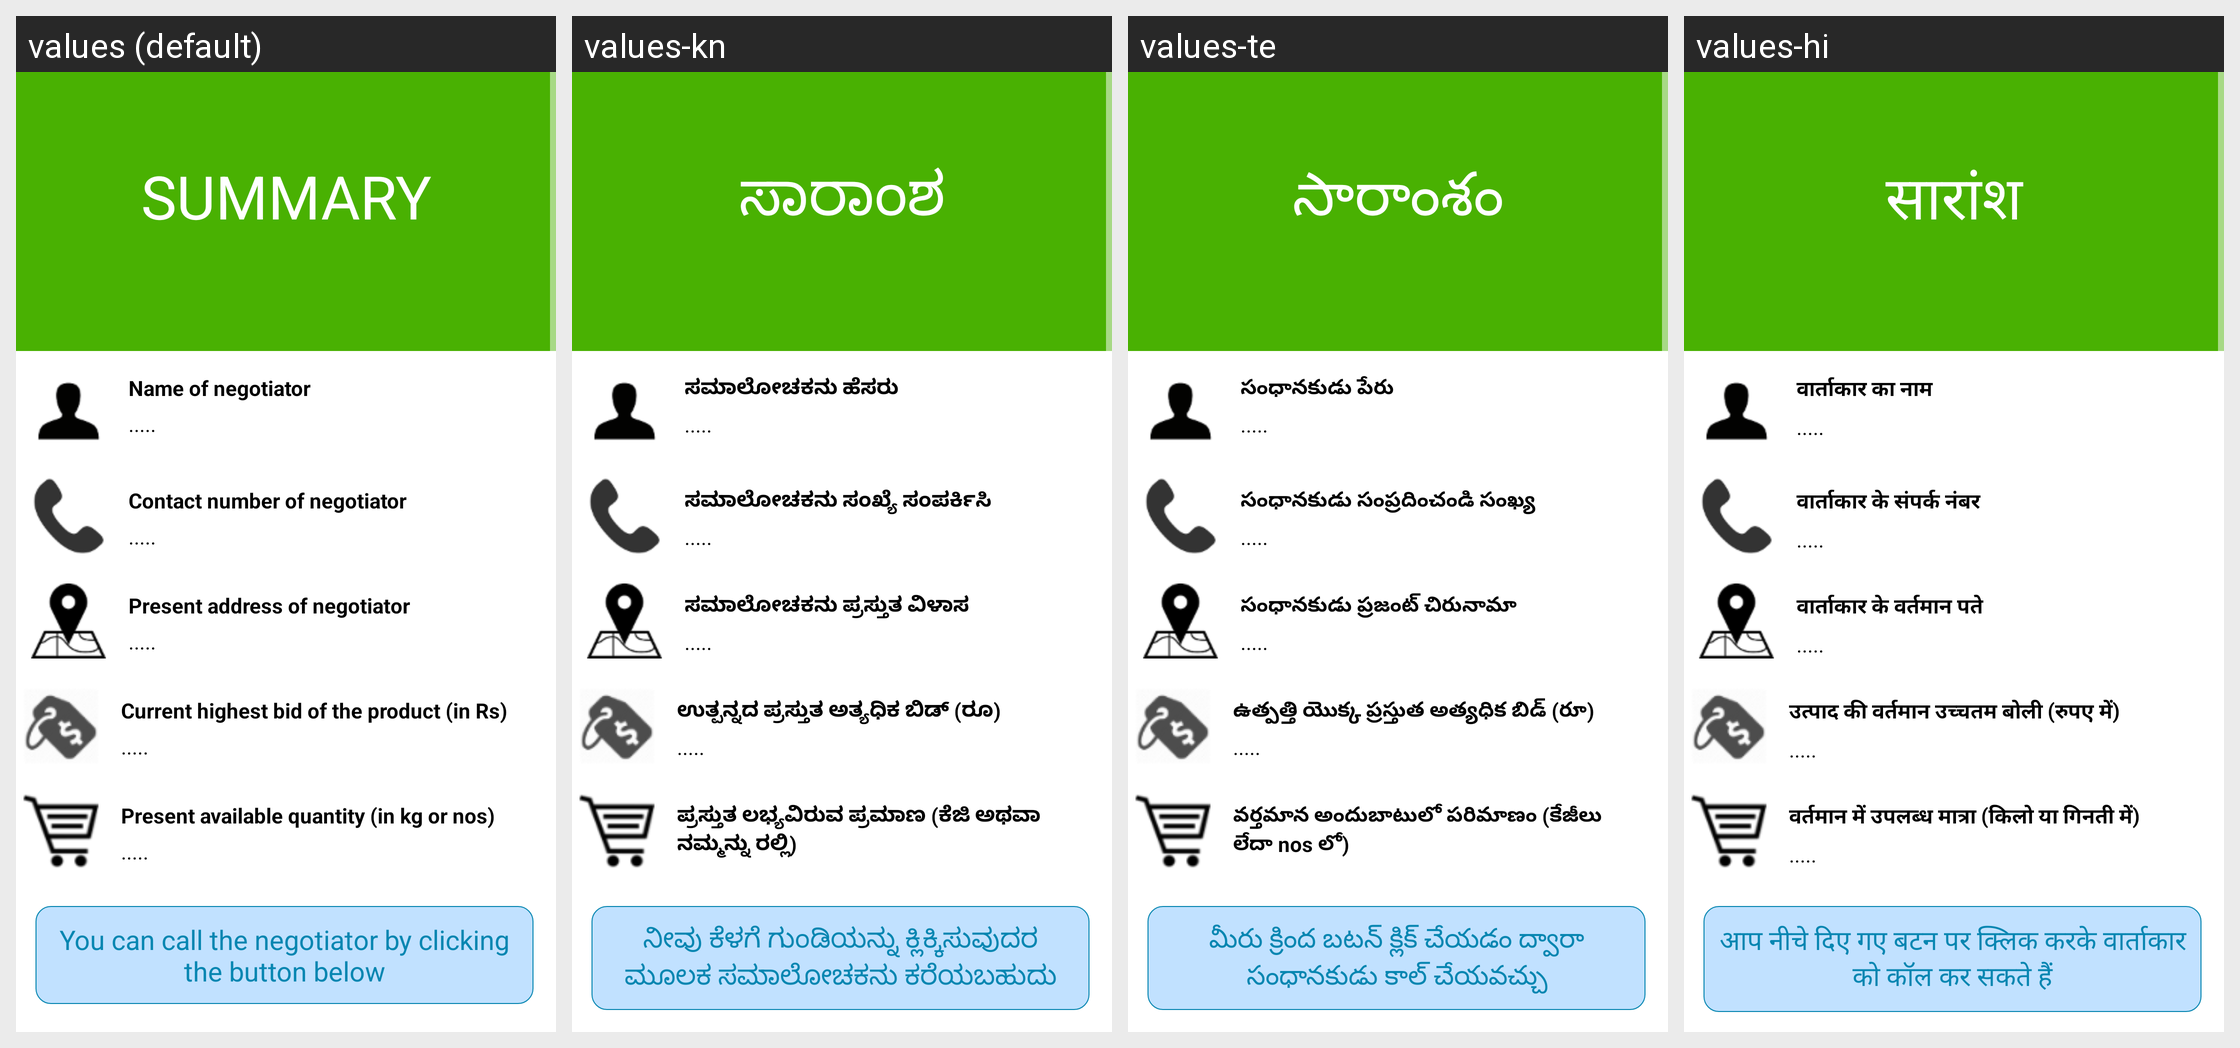

Strings drawn on this Android screen and how each of the app's shown locales translates them:
Android screen res/layout/ordersummary.xml rendered under 4 locales, left to right: values (default), values-kn, values-te, values-hi. Device: Nexus 5 (rendered at 1080×1920; each locale shown at half size, 540×960, under a caption strip naming it); theme AppTheme.
Other locales in the repository, not shown: values-bn, values-en, values-gu, values-ml, values-mr, values-ne, values-pa, values-sd, values-ta, values-ur.
Strings drawn on this screen, with the default value and each locale's value (text and hints the layout hard-codes, and strings that could not be matched under every locale, appear in the picture but are not listed):

ordersummary_1
  values: Summary
  values-kn: ಸಾರಾಂಶ
  values-te: సారాంశం
  values-hi: सारांश

ordersummary_2
  values: Name of negotiator
  values-kn: ಸಮಾಲೋಚಕನು ಹೆಸರು
  values-te: సంధానకుడు పేరు
  values-hi: वार्ताकार का नाम

defaultloading
  values: .....
  values-kn: .....
  values-te: .....
  values-hi: .....

ordersummary_3
  values: Contact number of negotiator
  values-kn: ಸಮಾಲೋಚಕನು ಸಂಖ್ಯೆ ಸಂಪರ್ಕಿಸಿ
  values-te: సంధానకుడు సంప్రదించండి సంఖ్య
  values-hi: वार्ताकार के संपर्क नंबर

ordersummary_4
  values: Present address of negotiator
  values-kn: ಸಮಾಲೋಚಕನು ಪ್ರಸ್ತುತ ವಿಳಾಸ
  values-te: సంధానకుడు ప్రజంట్ చిరునామా
  values-hi: वार्ताकार के वर्तमान पते

ordersummary_5
  values: Current highest bid of the product (in Rs)
  values-kn: ಉತ್ಪನ್ನದ ಪ್ರಸ್ತುತ ಅತ್ಯಧಿಕ ಬಿಡ್ (ರೂ)
  values-te: ఉత్పత్తి యొక్క ప్రస్తుత అత్యధిక బిడ్ (రూ)
  values-hi: उत्पाद की वर्तमान उच्चतम बोली (रुपए में)

ordersummary_6
  values: Present available quantity (in kg or nos)
  values-kn: ಪ್ರಸ್ತುತ ಲಭ್ಯವಿರುವ ಪ್ರಮಾಣ (ಕೆಜಿ ಅಥವಾ ನಮ್ಮನ್ನು ರಲ್ಲಿ)
  values-te: వర్తమాన అందుబాటులో పరిమాణం (కేజీలు లేదా nos లో)
  values-hi: वर्तमान में उपलब्ध मात्रा (किलो या गिनती में)

ordersummary_7
  values: You can call the negotiator by clicking the button below
  values-kn: ನೀವು ಕೆಳಗೆ ಗುಂಡಿಯನ್ನು ಕ್ಲಿಕ್ಕಿಸುವುದರ ಮೂಲಕ ಸಮಾಲೋಚಕನು ಕರೆಯಬಹುದು
  values-te: మీరు క్రింద బటన్ క్లిక్ చేయడం ద్వారా సంధానకుడు కాల్ చేయవచ్చు
  values-hi: आप नीचे दिए गए बटन पर क्लिक करके वार्ताकार को कॉल कर सकते हैं
